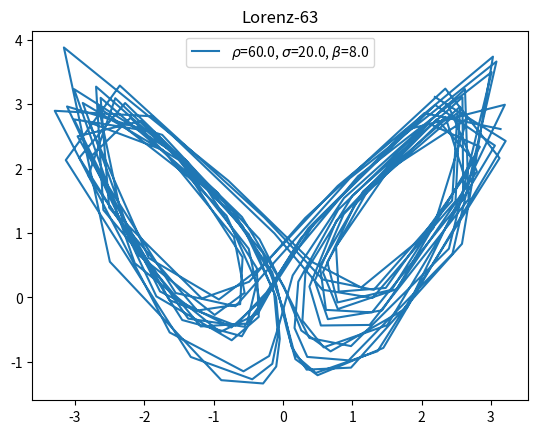

Here is the Python script that generated this plot: (Note: this script raises an exception after producing the figure.)
import numpy as np
from scipy.integrate import odeint
from matplotlib import pyplot as plt


def normalize(x, axis=(0,)):
    return (x - np.mean(x, axis=axis)) / np.std(x, axis=axis)


class DynamicalSystem:
    def __init__(self):
        self.save_directory = 'datasets'
        self.transient_cutoff = 100

        self.sequences_per_environment = 15
        self.sequence_length = 200
        self.step_size = 0.05

        self.save_name = ''
        self.environments = list()
        self.n_dimensions = NotImplementedError

    def get_equations(self, par):
        return NotImplementedError

    def get_initial_state(self):
        return np.random.rand(self.n_dimensions)

    def integrate_system(self, par):
        equations = self.get_equations(par)
        t = np.arange(0.0, self.sequence_length * self.step_size + self.transient_cutoff, self.step_size)
        x = odeint(equations, self.get_initial_state(), t)
        x = x[int(self.transient_cutoff / self.step_size):]
        return x

    def get_data(self):
        """
        :return: data with shape (number environments, number trajectories per environment, time steps, dimensions)
        """
        sequences = []
        for environment in self.environments:
            env_trajectories = [self.integrate_system(environment) for i in range(self.sequences_per_environment)]
            sequences.append(np.array(env_trajectories))
        sequences = np.array(sequences)  # shape (environment, number trajectories, length trajectory, dimension)
        sequences = normalize(sequences, axis=(0, 1, 2))  # normalize environments jointly
        return sequences

    def save_data(self):
        data = self.get_data()
        self.plot(data)
        np.save('{}/{}.npy'.format(self.save_directory, self.save_name), data)

    def plot_trajectory(self, trajectory, label=None):
        if label is None:
            plt.plot(trajectory[:, 0], trajectory[:, -1])
        else:
            plt.plot(trajectory[:, 0], trajectory[:, -1], label=label)

    def plot(self, data=None):
        if data is None:
            data = self.get_data()
        i = len(data)
        for env in reversed(data):
            i -= 1
            trajectory = env[0]
            dict_ = self.environments[i]
            greek_letters = ('mu', 'sigma', 'rho', 'beta')
            key_repr = [u'$\{}$'.format(key) if key in greek_letters else key for key in dict_.keys()]
            print_queue = ['{}={}'.format(key_repr[i], dict_[key]) for i, key in enumerate(dict_.keys())]
            print_out = ', '.join(print_queue)
            # plt.title('{} ({})'.format(self.save_name, print_out))
            plt.title('{}'.format(self.save_name))
            self.plot_trajectory(trajectory, label=print_out)
            # plt.show()
            plt.legend()
            name = 'plots/{}_{}.pdf'.format(self.save_name, print_out)
            print(name)
            plt.savefig(name)
        plt.close()


class Lorenz63(DynamicalSystem):
    def __init__(self):
        super(Lorenz63, self).__init__()
        self.save_name = 'Lorenz-63'
        self.n_dimensions = 3
        self.environments = [dict(rho=28., sigma=10., beta=2.66),  # "normal"
                             dict(rho=36., sigma=8.5, beta=3.5),  # chaos
                             dict(rho=35., sigma=21., beta=1.),  # limit cycle
                             dict(rho=60., sigma=20., beta=8.)  # fixed points
                             ]

    def get_equations(self, par):
        def lorenz63(x, t):
            return par['sigma'] * (x[1] - x[0]), x[0] * (par['rho'] - x[2]) - x[1], x[0] * x[1] - par['beta'] * x[2]

        return lorenz63


class Lorenz96(DynamicalSystem):
    def __init__(self, n_dimensions=10):
        super(Lorenz96, self).__init__()
        self.save_name = 'Lorenz-96'
        self.n_dimensions = n_dimensions
        self.environments = [dict(F=5),
                             dict(F=10),
                             dict(F=20),
                             dict(F=50),
                             ]

    def plot_trajectory(self, trajectory, **kwargs):
        plt.imshow(trajectory, aspect='auto')
        plt.ylabel('time steps')
        plt.gca().invert_yaxis()
        plt.xlabel('dimensions')

    def get_equations(self, par):
        def lorenz96(x, t):
            x_next = np.zeros(self.n_dimensions)
            for i in range(self.n_dimensions):
                x_next[i] = (x[(i + 1) % self.n_dimensions] - x[i - 2]) * x[i - 1] - x[i] + par['F']
            return x_next

        return lorenz96


class VanderPol(DynamicalSystem):
    def __init__(self):
        super(VanderPol, self).__init__()
        self.save_name = 'Van-der-Pol'
        self.n_dimensions = 2
        self.environments = [dict(mu=0.5),
                             dict(mu=1.),
                             dict(mu=2.),
                             dict(mu=4.),
                             ]

    def get_equations(self, par):
        def vanderpol(x, t):
            (x, y) = x
            return [y, (par['mu'] * (1. - x * x) * y - x)]

        return vanderpol


if __name__ == "__main__":
    np.random.seed(0)
    Lorenz63().save_data()
    VanderPol().save_data()
    Lorenz96().save_data()